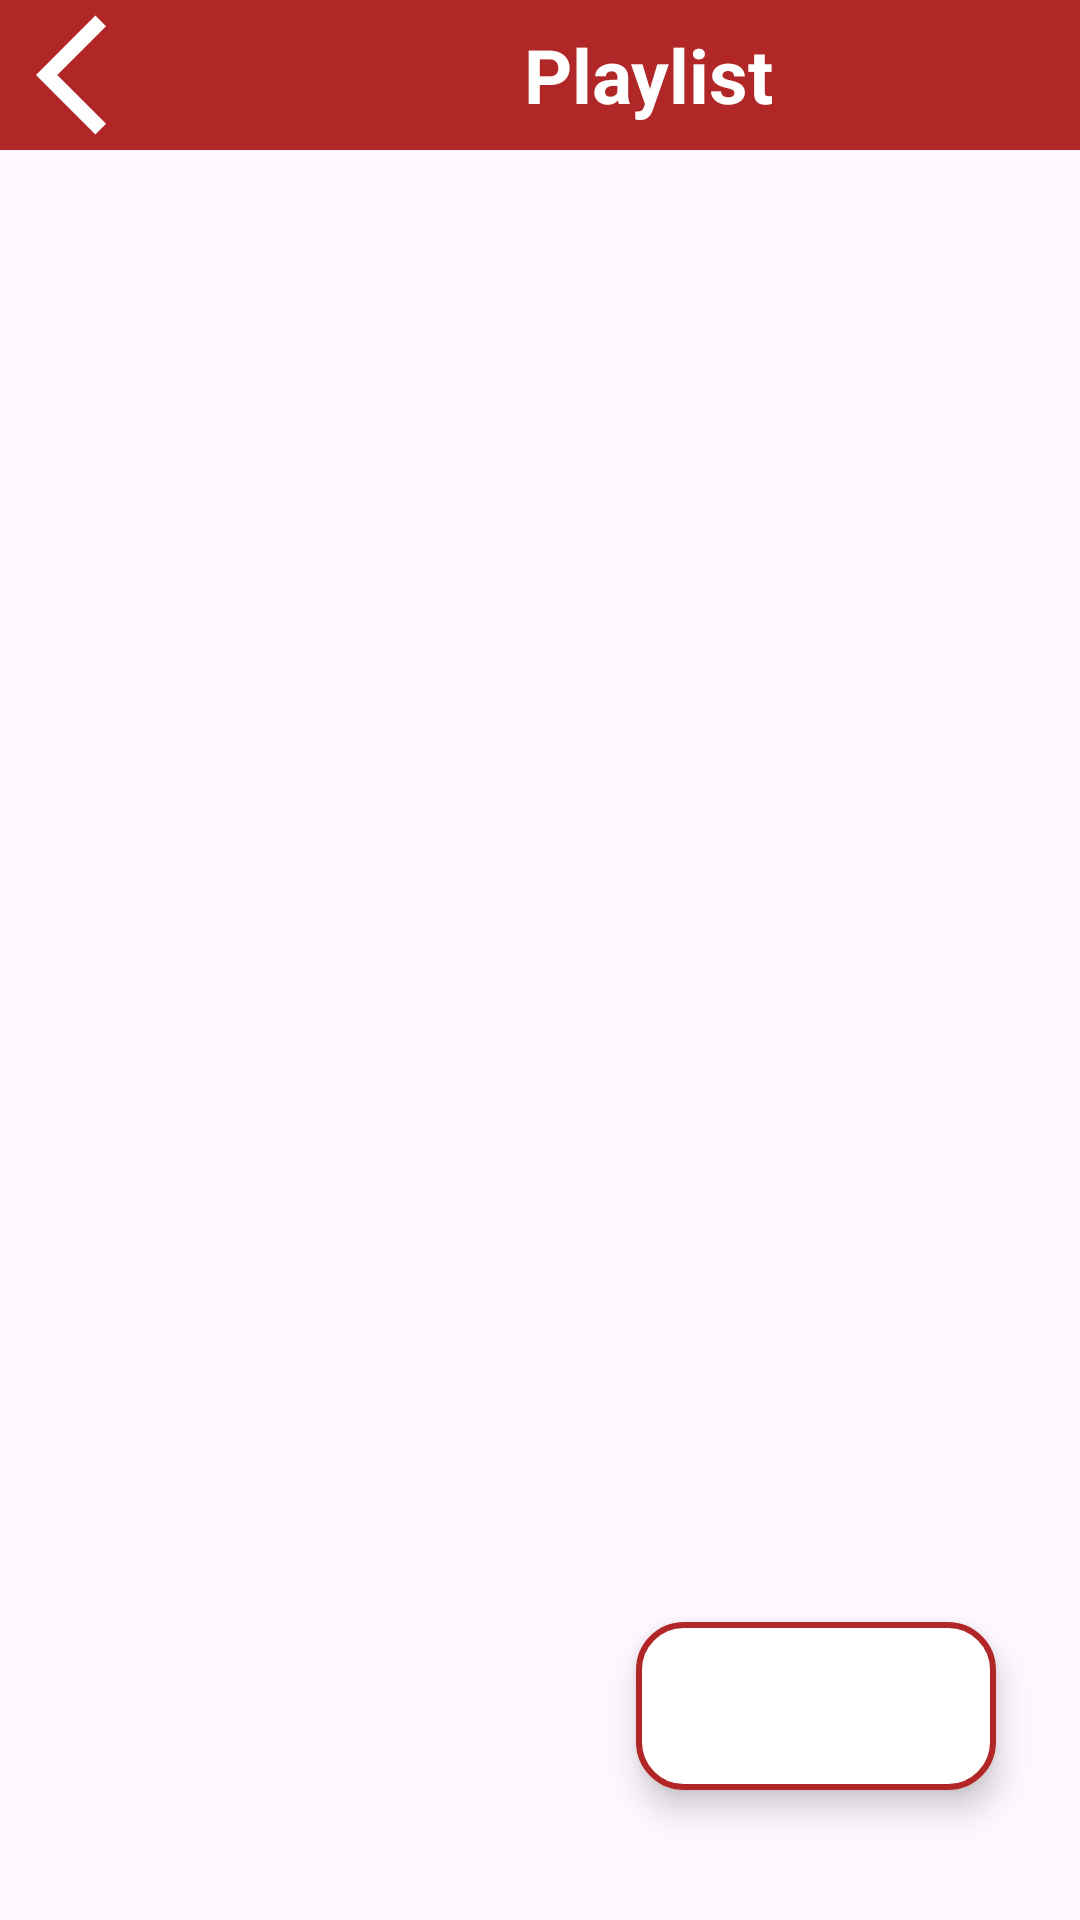

The Android layout XML behind this screen, and the referenced resources:
<!-- AndroidManifest.xml: application theme Theme.Material3.Light.DialogWhenLarge -->
<!-- res/layout/activity_playlist.xml -->
<?xml version="1.0" encoding="utf-8"?>
<androidx.constraintlayout.widget.ConstraintLayout xmlns:android="http://schemas.android.com/apk/res/android"
    xmlns:app="http://schemas.android.com/apk/res-auto"
    xmlns:tools="http://schemas.android.com/tools"
    android:layout_width="match_parent"
    android:layout_height="match_parent"
    tools:context=".Playlist">

    <LinearLayout
        android:id="@+id/linearLayout"
        android:layout_width="match_parent"
        android:layout_height="wrap_content"
        android:background="@color/red"
        android:orientation="horizontal"
        app:layout_constraintEnd_toEndOf="parent"
        app:layout_constraintStart_toStartOf="parent"
        app:layout_constraintTop_toTopOf="parent">

        <ImageButton
            android:layout_width="wrap_content"
            android:layout_height="50dp"
            android:backgroundTint="@android:color/transparent"
            android:contentDescription="@string/back_btn"
            android:src="@drawable/back_icon"
            app:tint="@color/white" />

        <TextView
            android:layout_width="match_parent"
            android:layout_height="match_parent"
            android:gravity="center"
            android:text="Playlist"
            android:textColor="@color/white"
            android:textSize="25sp"
            android:textStyle="bold" />

    </LinearLayout>

    <com.google.android.material.floatingactionbutton.ExtendedFloatingActionButton
        android:layout_width="wrap_content"
        android:layout_height="wrap_content"
        android:layout_marginBottom="40dp"
        app:icon="@drawable/shuffle_icon"
        app:iconTint="@color/red"
        app:strokeColor="@color/red"
        app:strokeWidth="2dp"
        android:backgroundTint="@color/white"
        app:layout_constraintBottom_toBottomOf="parent"
        app:layout_constraintEnd_toEndOf="parent"
        app:layout_constraintHorizontal_bias="0.883"
        app:layout_constraintStart_toStartOf="parent"
        app:layout_constraintTop_toBottomOf="@+id/linearLayout"
        app:layout_constraintVertical_bias="0.993" />

</androidx.constraintlayout.widget.ConstraintLayout>
<!-- resources referenced by this layout -->
<resources>
  <color name="red">#B12626</color>
  <color name="white">#FFFFFFFF</color>
  <!-- drawable back_icon (drawable) -->
  <vector android:autoMirrored="true"
      android:height="48dp"
      android:tint="#000000"
      android:viewportHeight="24"
      android:viewportWidth="24"
      android:width="48dp"
      xmlns:android="http://schemas.android.com/apk/res/android">
      <path android:fillColor="@android:color/white" android:pathData="M11.67,3.87L9.9,2.1 0,12l9.9,9.9 1.77,-1.77L3.54,12z"/>
  </vector>
  <string name="back_btn">Back</string>
</resources>
